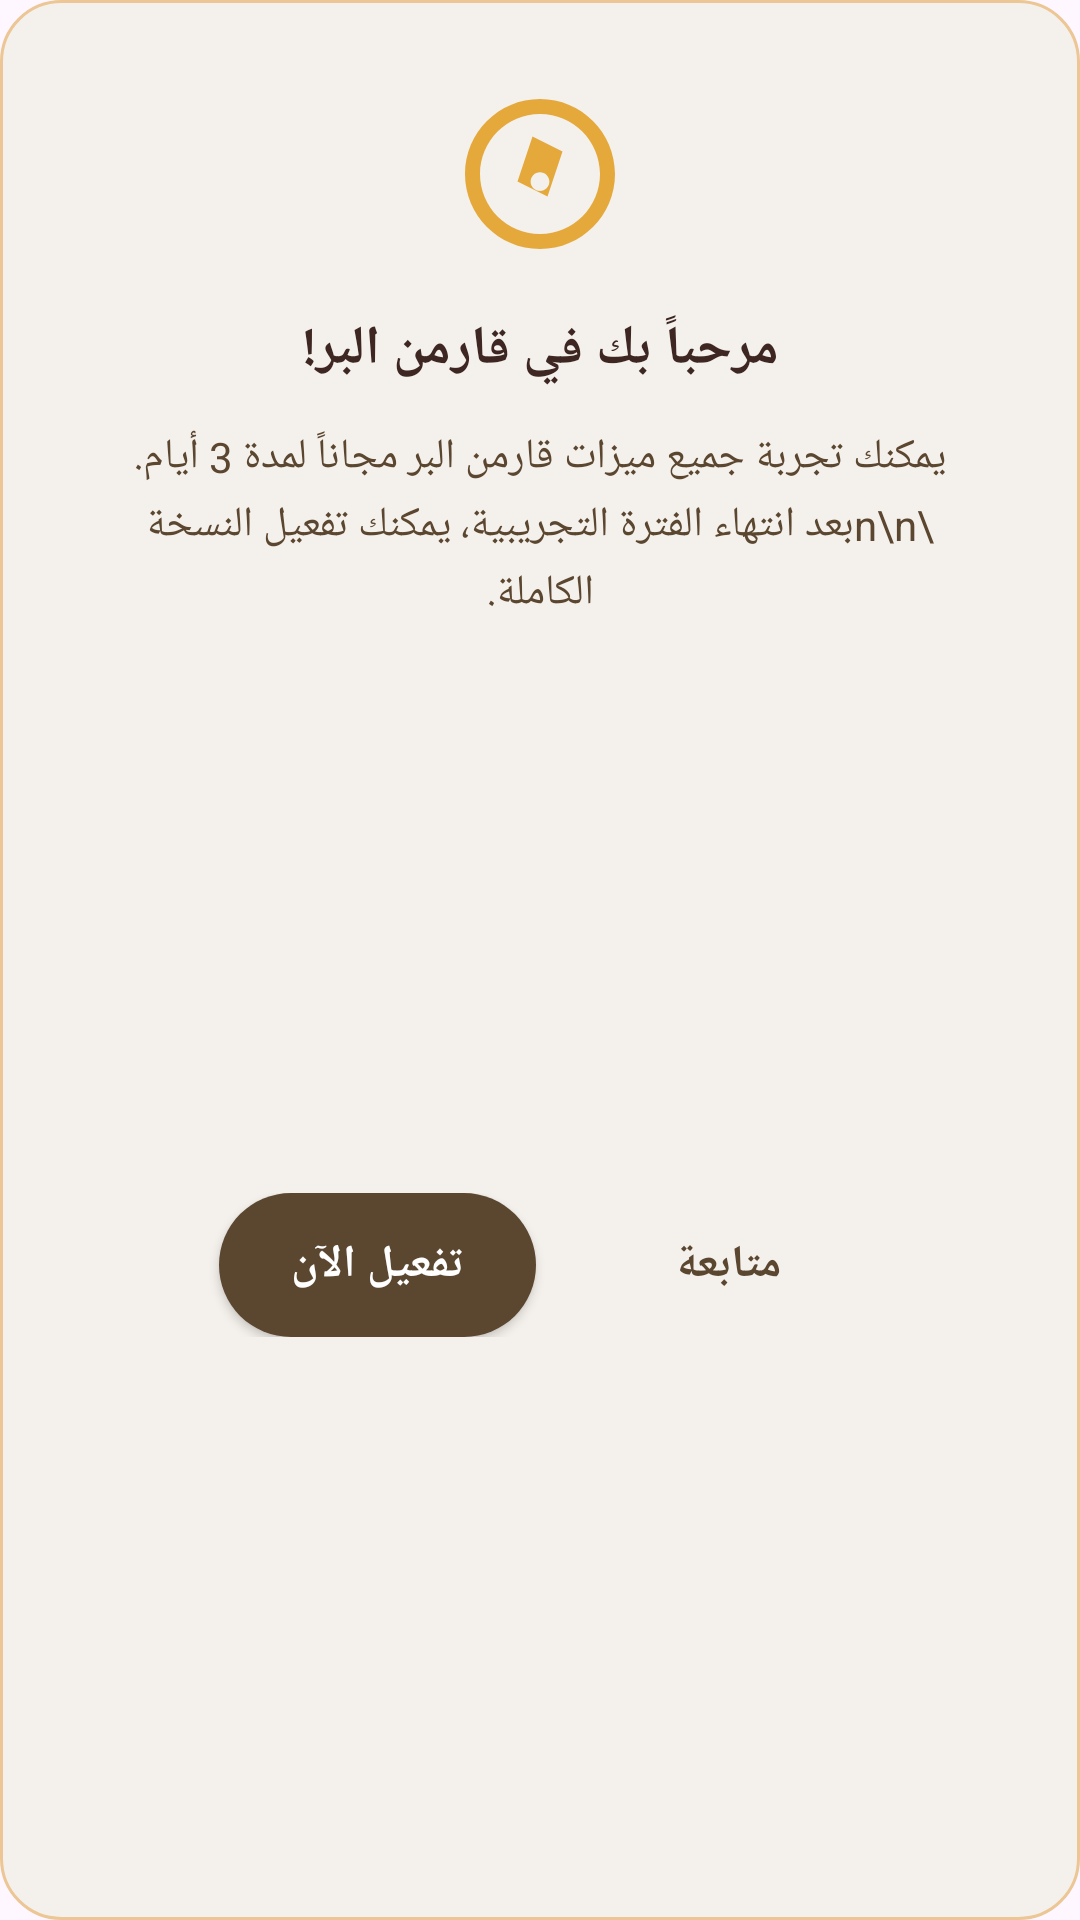

This screen was rendered from an Android layout file. Write that file and the resources it references.
<!-- AndroidManifest.xml: application theme Theme.CompassApp -->
<!-- res/layout/dialog_welcome.xml -->
<?xml version="1.0" encoding="utf-8"?>
<androidx.constraintlayout.widget.ConstraintLayout xmlns:android="http://schemas.android.com/apk/res/android"
    xmlns:app="http://schemas.android.com/apk/res-auto"
    android:layout_width="wrap_content"
    android:layout_height="wrap_content"
    android:layout_gravity="center"
    android:background="@drawable/bg_welcome_dialog_card"
    android:layout_margin="24dp"
    android:padding="20dp"
    android:layoutDirection="rtl">

    
    <ImageView
        android:id="@+id/imgWelcomeLogo"
        android:layout_width="60dp"
        android:layout_height="60dp"
        android:src="@drawable/ic_compass_paywall"
        android:tint="#E5A93B"
        android:layout_marginTop="8dp"
        app:layout_constraintTop_toTopOf="parent"
        app:layout_constraintStart_toStartOf="parent"
        app:layout_constraintEnd_toEndOf="parent"
        android:contentDescription="Compass Logo" />

    
    <TextView
        android:id="@+id/txtWelcomeTitle"
        android:layout_width="wrap_content"
        android:layout_height="wrap_content"
        android:text="مرحباً بك في قارمن البر!"
        android:textColor="#3E2723"
        android:textSize="18sp"
        android:textStyle="bold"
        android:gravity="center"
        android:layout_marginTop="16dp"
        app:layout_constraintTop_toBottomOf="@id/imgWelcomeLogo"
        app:layout_constraintStart_toStartOf="parent"
        app:layout_constraintEnd_toEndOf="parent" />

    
    <TextView
        android:id="@+id/txtWelcomeMessage"
        android:layout_width="0dp"
        android:layout_height="wrap_content"
        android:text="يمكنك تجربة جميع ميزات قارمن البر مجاناً لمدة 3 أيام.\n\nبعد انتهاء الفترة التجريبية، يمكنك تفعيل النسخة الكاملة."
        android:textColor="#5B4630"
        android:textSize="14sp"
        android:gravity="center"
        android:lineSpacingMultiplier="1.2"
        android:layout_marginTop="14dp"
        app:layout_constraintTop_toBottomOf="@id/txtWelcomeTitle"
        app:layout_constraintStart_toStartOf="parent"
        app:layout_constraintEnd_toEndOf="parent"
        app:layout_constraintWidth_max="300dp" />

    
    <LinearLayout
        android:layout_width="match_parent"
        android:layout_height="wrap_content"
        android:orientation="horizontal"
        android:gravity="center"
        android:layout_marginTop="24dp"
        android:layout_marginBottom="8dp"
        app:layout_constraintTop_toBottomOf="@id/txtWelcomeMessage"
        app:layout_constraintStart_toStartOf="parent"
        app:layout_constraintEnd_toEndOf="parent"
        app:layout_constraintBottom_toBottomOf="parent">

        
        <androidx.appcompat.widget.AppCompatButton
            android:id="@+id/btnContinue"
            android:layout_width="wrap_content"
            android:layout_height="48dp"
            android:background="@android:color/transparent"
            android:text="متابعة"
            android:textColor="#5B4630"
            android:textSize="15sp"
            android:textStyle="bold"
            android:paddingStart="20dp"
            android:paddingEnd="20dp"
            android:textAllCaps="false" />

        
        <View
            android:layout_width="20dp"
            android:layout_height="1dp" />

        
        <androidx.appcompat.widget.AppCompatButton
            android:id="@+id/btnActivateNow"
            android:layout_width="wrap_content"
            android:layout_height="48dp"
            android:background="@drawable/bg_welcome_dialog_btn"
            android:text="تفعيل الآن"
            android:textColor="#FFFFFF"
            android:textSize="15sp"
            android:textStyle="bold"
            android:paddingStart="24dp"
            android:paddingEnd="24dp"
            android:textAllCaps="false" />

    </LinearLayout>

</androidx.constraintlayout.widget.ConstraintLayout>
<!-- resources referenced by this layout -->
<resources>
  <!-- drawable bg_welcome_dialog_btn (drawable) -->
  <?xml version="1.0" encoding="utf-8"?>
  <shape xmlns:android="http://schemas.android.com/apk/res/android"
      android:shape="rectangle">
      <solid android:color="#5B4630" /> 
      <corners android:radius="24dp" />
  </shape>
  <!-- drawable bg_welcome_dialog_card (drawable) -->
  <?xml version="1.0" encoding="utf-8"?>
  <shape xmlns:android="http://schemas.android.com/apk/res/android"
      android:shape="rectangle">
      <solid android:color="#F4F0EB" /> 
      <corners android:radius="20dp" />
      <stroke
          android:width="1dp"
          android:color="#ECC695" /> 
  </shape>
  <!-- drawable ic_compass_paywall (drawable) -->
  <vector xmlns:android="http://schemas.android.com/apk/res/android"
      android:width="24dp"
      android:height="24dp"
      android:viewportWidth="24"
      android:viewportHeight="24">
    <path
        android:fillColor="#5B4630"
        android:pathData="M12,2C6.48,2 2,6.48 2,12s4.48,10 10,10 10,-4.48 10,-10S17.52,2 12,2zm0,18c-4.41,0 -8,-3.59 -8,-8s3.59,-8 8,-8 8,3.59 8,8 -3.59,8 -8,8zm-1,-13l-2,6 4,2 2,-6-4,-2zm1,7.25c-0.69,0 -1.25,-0.56 -1.25,-1.25s0.56,-1.25 1.25,-1.25 1.25,0.56 1.25,1.25 -0.56,1.25 -1.25,1.25z"/>
  </vector>
  <style name="Theme.CompassApp" parent="Base.Theme.CompassApp" />
  <style name="Base.Theme.CompassApp" parent="Theme.Material3.DayNight.NoActionBar">
          
      </style>
</resources>
